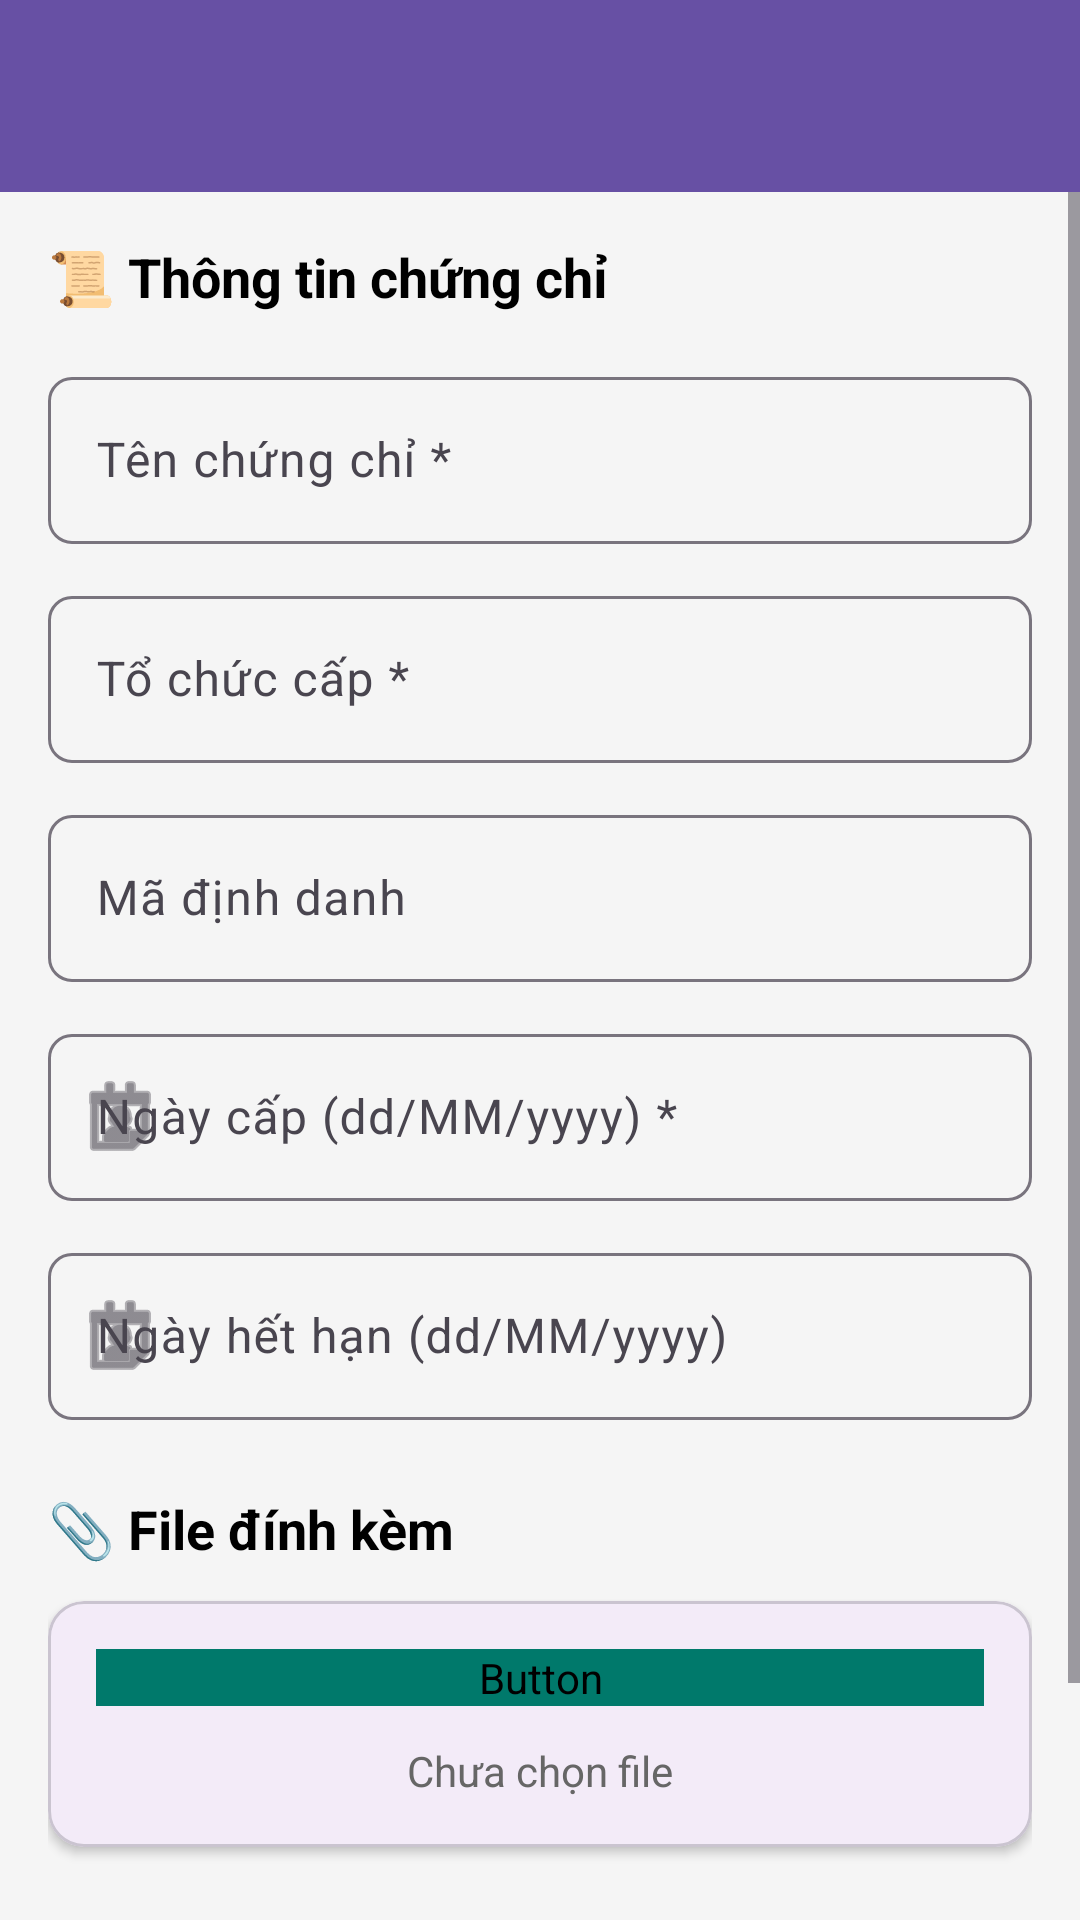

Android layout source for this screen:
<!-- AndroidManifest.xml: application theme Theme.IDCMA_Project_PRM392 -->
<!-- res/layout/activity_add_certificate.xml -->
<?xml version="1.0" encoding="utf-8"?>

<androidx.constraintlayout.widget.ConstraintLayout xmlns:android="http://schemas.android.com/apk/res/android"
    xmlns:app="http://schemas.android.com/apk/res-auto"
    xmlns:tools="http://schemas.android.com/tools"
    android:layout_width="match_parent"
    android:layout_height="match_parent"
    android:background="#F5F5F5">

    
    <androidx.appcompat.widget.Toolbar
        android:id="@+id/addCertToolbar"
        android:layout_width="0dp"
        android:layout_height="?attr/actionBarSize"
        android:background="?attr/colorPrimary"
        android:elevation="4dp"
        android:theme="@style/ThemeOverlay.AppCompat.Dark.ActionBar"
        app:layout_constraintTop_toTopOf="parent"
        app:layout_constraintStart_toStartOf="parent"
        app:layout_constraintEnd_toEndOf="parent"
        app:titleTextColor="@android:color/white" />

    
    <ScrollView
        android:layout_width="0dp"
        android:layout_height="0dp"
        android:fillViewport="true"
        app:layout_constraintTop_toBottomOf="@id/addCertToolbar"
        app:layout_constraintBottom_toBottomOf="parent"
        app:layout_constraintStart_toStartOf="parent"
        app:layout_constraintEnd_toEndOf="parent">

        <LinearLayout
            android:layout_width="match_parent"
            android:layout_height="wrap_content"
            android:orientation="vertical"
            android:padding="16dp">

            <TextView
                android:layout_width="wrap_content"
                android:layout_height="wrap_content"
                android:text="📜 Thông tin chứng chỉ"
                android:textSize="18sp"
                android:textStyle="bold"
                android:layout_marginBottom="16dp"
                android:textColor="@android:color/black"/>

            
            <com.google.android.material.textfield.TextInputLayout
                android:layout_width="match_parent"
                android:layout_height="wrap_content"
                android:hint="Tên chứng chỉ *"
                android:layout_marginBottom="12dp"
                app:boxBackgroundMode="outline"
                app:boxCornerRadiusTopStart="8dp"
                app:boxCornerRadiusTopEnd="8dp"
                app:boxCornerRadiusBottomStart="8dp"
                app:boxCornerRadiusBottomEnd="8dp">

                <com.google.android.material.textfield.TextInputEditText
                    android:id="@+id/edtName"
                    android:layout_width="match_parent"
                    android:layout_height="wrap_content"
                    android:inputType="text"
                    android:maxLines="1"/>
            </com.google.android.material.textfield.TextInputLayout>

            
            <com.google.android.material.textfield.TextInputLayout
                android:layout_width="match_parent"
                android:layout_height="wrap_content"
                android:hint="Tổ chức cấp *"
                android:layout_marginBottom="12dp"
                app:boxBackgroundMode="outline"
                app:boxCornerRadiusTopStart="8dp"
                app:boxCornerRadiusTopEnd="8dp"
                app:boxCornerRadiusBottomStart="8dp"
                app:boxCornerRadiusBottomEnd="8dp">

                <com.google.android.material.textfield.TextInputEditText
                    android:id="@+id/edtIssuer"
                    android:layout_width="match_parent"
                    android:layout_height="wrap_content"
                    android:inputType="text"
                    android:maxLines="1"/>
            </com.google.android.material.textfield.TextInputLayout>

            
            <com.google.android.material.textfield.TextInputLayout
                android:layout_width="match_parent"
                android:layout_height="wrap_content"
                android:hint="Mã định danh"
                android:layout_marginBottom="12dp"
                app:boxBackgroundMode="outline"
                app:boxCornerRadiusTopStart="8dp"
                app:boxCornerRadiusTopEnd="8dp"
                app:boxCornerRadiusBottomStart="8dp"
                app:boxCornerRadiusBottomEnd="8dp">

                <com.google.android.material.textfield.TextInputEditText
                    android:id="@+id/edtCredentialId"
                    android:layout_width="match_parent"
                    android:layout_height="wrap_content"
                    android:inputType="text"
                    android:maxLines="1"/>
            </com.google.android.material.textfield.TextInputLayout>

            
            <com.google.android.material.textfield.TextInputLayout
                android:layout_width="match_parent"
                android:layout_height="wrap_content"
                android:hint="Ngày cấp (dd/MM/yyyy) *"
                android:layout_marginBottom="12dp"
                app:boxBackgroundMode="outline"
                app:startIconDrawable="@android:drawable/ic_menu_my_calendar"
                app:boxCornerRadiusTopStart="8dp"
                app:boxCornerRadiusTopEnd="8dp"
                app:boxCornerRadiusBottomStart="8dp"
                app:boxCornerRadiusBottomEnd="8dp">

                <com.google.android.material.textfield.TextInputEditText
                    android:id="@+id/edtIssueDate"
                    android:layout_width="match_parent"
                    android:layout_height="wrap_content"
                    android:focusable="false"
                    android:clickable="true"
                    android:inputType="none"
                    android:maxLines="1"/>
            </com.google.android.material.textfield.TextInputLayout>

            
            <com.google.android.material.textfield.TextInputLayout
                android:layout_width="match_parent"
                android:layout_height="wrap_content"
                android:hint="Ngày hết hạn (dd/MM/yyyy)"
                android:layout_marginBottom="16dp"
                app:boxBackgroundMode="outline"
                app:startIconDrawable="@android:drawable/ic_menu_my_calendar"
                app:boxCornerRadiusTopStart="8dp"
                app:boxCornerRadiusTopEnd="8dp"
                app:boxCornerRadiusBottomStart="8dp"
                app:boxCornerRadiusBottomEnd="8dp">

                <com.google.android.material.textfield.TextInputEditText
                    android:id="@+id/edtExpiryDate"
                    android:layout_width="match_parent"
                    android:layout_height="wrap_content"
                    android:focusable="false"
                    android:clickable="true"
                    android:inputType="none"
                    android:maxLines="1"/>
            </com.google.android.material.textfield.TextInputLayout>

            
            <TextView
                android:layout_width="wrap_content"
                android:layout_height="wrap_content"
                android:text="📎 File đính kèm"
                android:textSize="18sp"
                android:textStyle="bold"
                android:layout_marginTop="8dp"
                android:layout_marginBottom="12dp"
                android:textColor="@android:color/black"/>

            <com.google.android.material.card.MaterialCardView
                android:layout_width="match_parent"
                android:layout_height="wrap_content"
                app:cardCornerRadius="12dp"
                app:cardElevation="2dp"
                android:layout_marginBottom="16dp">

                <LinearLayout
                    android:layout_width="match_parent"
                    android:layout_height="wrap_content"
                    android:orientation="vertical"
                    android:padding="16dp">

                    
                    <Button
                        android:id="@+id/btnUploadFile"
                        android:layout_width="match_parent"
                        android:layout_height="wrap_content"
                        android:text="📁 Chọn file (PDF/Ảnh)"
                        android:textAllCaps="false"
                        android:backgroundTint="@color/teal_700"/>

                    
                    <ImageView
                        android:id="@+id/imgFilePreview"
                        android:layout_width="120dp"
                        android:layout_height="120dp"
                        android:layout_gravity="center"
                        android:scaleType="centerCrop"
                        android:visibility="gone"
                        android:layout_marginTop="12dp"
                        android:contentDescription="Preview"/>

                    
                    <TextView
                        android:id="@+id/tvFileName"
                        android:layout_width="match_parent"
                        android:layout_height="wrap_content"
                        android:text="Chưa chọn file"
                        android:textSize="14sp"
                        android:textColor="#666666"
                        android:gravity="center"
                        android:layout_marginTop="12dp"/>
                </LinearLayout>
            </com.google.android.material.card.MaterialCardView>

            
            <Button
                android:id="@+id/btnSave"
                android:layout_width="match_parent"
                android:layout_height="60dp"
                android:text="💾 Lưu chứng chỉ"
                android:textSize="16sp"
                android:textStyle="bold"
                android:textAllCaps="false"
                android:backgroundTint="@color/teal_700"
                android:textColor="@android:color/white"
                android:layout_marginTop="8dp"
                android:layout_marginBottom="16dp"/>

        </LinearLayout>
    </ScrollView>

    
    <FrameLayout
        android:id="@+id/progressOverlay"
        android:layout_width="0dp"
        android:layout_height="0dp"
        android:background="#80000000"
        android:visibility="gone"
        android:clickable="true"
        android:focusable="true"
        app:layout_constraintTop_toTopOf="parent"
        app:layout_constraintBottom_toBottomOf="parent"
        app:layout_constraintStart_toStartOf="parent"
        app:layout_constraintEnd_toEndOf="parent">

        <LinearLayout
            android:layout_width="wrap_content"
            android:layout_height="wrap_content"
            android:layout_gravity="center"
            android:orientation="vertical"
            android:background="@android:color/white"
            android:padding="24dp"
            android:elevation="8dp">

            <ProgressBar
                android:layout_width="48dp"
                android:layout_height="48dp"
                android:layout_gravity="center"/>

            <TextView
                android:id="@+id/tvProgressMessage"
                android:layout_width="wrap_content"
                android:layout_height="wrap_content"
                android:text="Đang lưu chứng chỉ..."
                android:layout_marginTop="12dp"
                android:textSize="16sp"
                android:textColor="@android:color/black"/>
        </LinearLayout>
    </FrameLayout>

</androidx.constraintlayout.widget.ConstraintLayout>
<!-- resources referenced by this layout -->
<resources>
  <color name="teal_700">#00796B</color>
  <style name="Theme.IDCMA_Project_PRM392" parent="Base.Theme.IDCMA_Project_PRM392" />
  <style name="Base.Theme.IDCMA_Project_PRM392" parent="Theme.Material3.DayNight.NoActionBar">
          
          
          
          
          <item name="android:textColorPrimary">@color/menu_text_dark</item>
          <item name="android:actionMenuTextColor">@color/menu_text_dark</item>
          <item name="actionMenuTextColor">@color/menu_text_dark</item>
          <item name="popupMenuStyle">@style/PopupMenuStyle</item>
          <item name="actionBarPopupTheme">@style/ThemeOverlay.MenuStyleLight</item>
          <item name="materialAlertDialogTheme">@style/ThemeOverlay.MenuStyleLight</item>
          <item name="toolbarStyle">@style/ToolbarStyle</item>
      </style>
  <style name="PopupMenuStyle" parent="Widget.Material3.PopupMenu">
          <item name="android:textColor">@color/menu_text_dark</item>
          <item name="android:background">@android:color/white</item>
      </style>
  <style name="ThemeOverlay.MenuStyleLight" parent="ThemeOverlay.Material3.Light">
          <item name="android:textColorPrimary">@color/menu_text_dark</item>
          <item name="android:textColorSecondary">@color/menu_text_dark</item>
          <item name="android:textColor">@color/menu_text_dark</item>
          <item name="android:colorBackground">@android:color/white</item>
      </style>
  <style name="ToolbarStyle" parent="Widget.Material3.Toolbar">
          <item name="popupTheme">@style/ThemeOverlay.MenuStyleLight</item>
          <item name="theme">@style/ThemeOverlay.MenuStyleLight</item>
      </style>
</resources>
